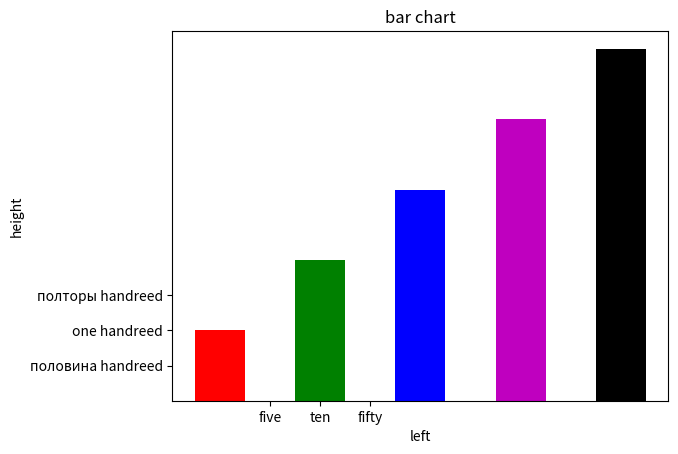

This chart was generated by the following Python code:
# гистограммы

import matplotlib.pyplot  as plt # импортирование модуля для создания графиков и его сокращение до plt

left_edges = [0, 10, 20, 30, 40] # устанавливаем координаты X для левого нижнего угла столбика

heights = [100, 200, 300, 400, 500] # устанавливаем высоту столбика по Y

bar_width = 5 # устанавливаем ширину столбика

"""
Цветовые коды для гистограммы
'b' - синий
'g' - зеленый
'r' - красный
'c' - голубой
'm' - сиреневый
'y' - желтый
'k' - черный
'w' - белый
"""

plt.title("bar chart")

plt.xlabel("left")
plt.ylabel("height")

plt.xticks([5, 10, 15], ['five', 'ten', 'fifty'])
plt.yticks([50, 100, 150], ['половина handreed', 'one handreed', 'полторы handreed'])

# создает гистограмму в оперативной памяти с нужной шириной и цветом для каждого столбика
plt.bar(left_edges, heights, bar_width, color=('r', 'g', 'b', 'm', 'k'))
plt.show() # выводит созданный график